Run: headless pygame with SDL's dummy video driver; simulated clock (each Clock.tick advances the game by its frame time, no real sleeping); random seed 0; keys injected as events and as key.get_pressed() state; no mouse input.
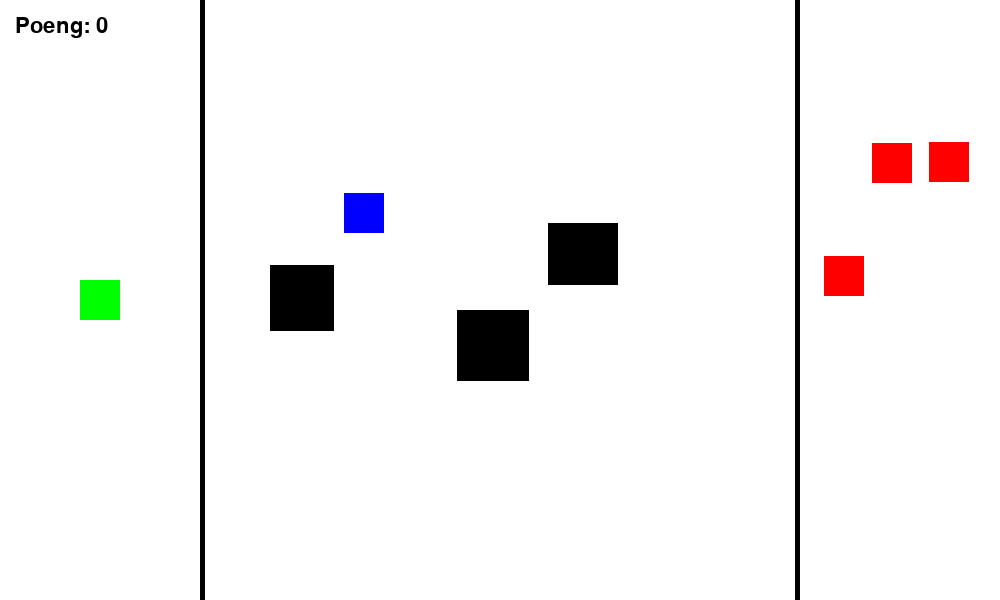
Frame 1 of 2 · flips 1–60 · no input
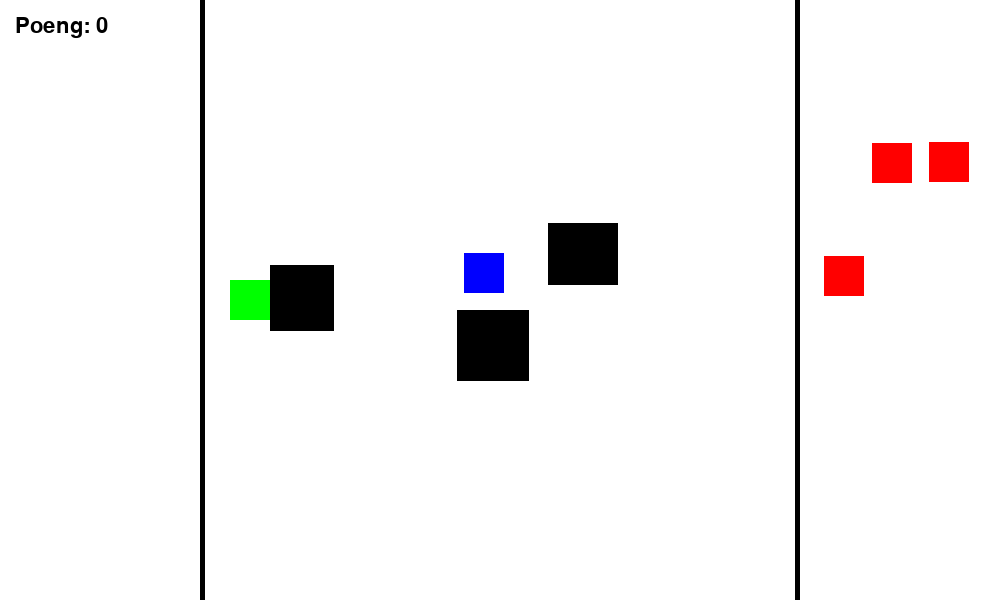
Frame 2 of 2 · flips 61–180 · tapped SPACE, RETURN · held RIGHT (→), D (game ended)

The pygame program that drew these frames:

import pygame as pg
import random

WIDTH = 1000
HEIGHT = 600
SIZE = (WIDTH, HEIGHT)

BLACK = (0,0,0)
WHITE = (255,255,255)
RED = (255,0,0)
GREEN = (0,255,0)
BLUE = (0,0,255)

FPS = 60

pg.init()

pg.display.set_caption('Manic Mansion')

minplus = [-1,1]

surface = pg.display.set_mode(SIZE)

clock = pg.time.Clock()

run = True
poeng = 0

font = pg.font.SysFont("Arial", 32)

def vis_poeng(tekst):
    textImg = font.render(tekst, True, BLACK)
    surface.blit(textImg, (15, 15))

class Objekt:
    def __init__(self):
        self.w = 40
        self.h = 40
        
    def tegn(self):
        pg.draw.rect(surface, self.farge, (self.x,self.y,self.w,self.h))
    
    def beveg_x(self):
        self.x += self.vx
    
    def beveg_y(self):
        self.y += self.vy

class Spiller(Objekt):
    def __init__(self):
        super().__init__()
        self.farge = GREEN
        self.x = 100-(self.w/2)
        self.y = (HEIGHT/2)-(self.h/2)
        self.bare = False
        

class Spokelse(Objekt):
    def __init__(self):
        super().__init__()
        self.farge = BLUE
        self.vx = minplus[random.randint(0,1)] * 4
        self.vy = minplus[random.randint(0,1)] * 2
        self.x = random.randint(250,750)
        self.y = random.randint(0,HEIGHT-self.h)

class Hindring(Objekt):
    def __init__(self):
        self.farge = BLACK
        self.w = random.randint(40,80)
        self.h = random.randint(40,80)
        self.x = random.randint(250,750-self.w)
        self.y = random.randint(0,HEIGHT-self.h)

class Sau(Objekt):
    def __init__(self):
        super().__init__()
        self.farge = RED
        self.x = random.randint(800, 1000-self.w)
        self.y = random.randint(0, 600-self.h)
        
        
    

spiller = Spiller()
hindringer = [Hindring(), Hindring(), Hindring()]
sauer = [Sau(),Sau(),Sau()]
spokelser = [Spokelse()]



while run:
    clock.tick(FPS)
    
    keys = pg.key.get_pressed()
    
    for event in pg.event.get():
        if event.type == pg.QUIT:
            run = False
    
    surface.fill(WHITE)
    
    pg.draw.rect(surface, BLACK, (200,0,5,600))
    pg.draw.rect(surface, BLACK, (795,0,5,600))
    
    if keys[pg.K_RIGHT]:
        if spiller.bare == False:
            spiller.vx = 5
        else:
            spiller.vx = 2.5
        spiller.beveg_x()
    if keys[pg.K_LEFT]:
        if spiller.bare == False:
            spiller.vx = -5
        else:
            spiller.vx = -2.5
        spiller.beveg_x()
    if keys[pg.K_DOWN]:
        if spiller.bare == False:
            spiller.vy = 3
        else:
            spiller.vy = 1.5
        spiller.beveg_y()
    if keys[pg.K_UP]:
        if spiller.bare == False:
            spiller.vy = -3
        else:
            spiller.vy = -1.5
        spiller.beveg_y()
    
    if spiller.x >= WIDTH-spiller.w:
        spiller.x = WIDTH-spiller.w
    if spiller.x <= 0:
        spiller.x = 0
    if spiller.y >= HEIGHT-spiller.h:
        spiller.y = HEIGHT-spiller.h
    if spiller.y <= 0:
        spiller.y = 0
    
    if spiller.bare == True:
        spiller.farge = RED
        if spiller.x <= 195-spiller.w:
            spiller.bare = False
            spiller.farge = GREEN
            spokelser.append(Spokelse())
            hindringer.append(Hindring())
            sauer.append(Sau())
            poeng += 1
    
    spiller.tegn()
    
    
    for spokelse in spokelser:
        spokelse.tegn()
        spokelse.beveg_x()
        spokelse.beveg_y()
        
        if spokelse.y <= spiller.y <= spokelse.y + spokelse.h and spokelse.x <= spiller.x <= spokelse.x + spokelse.w:
            run = False
        if spokelse.y <= spiller.y+spiller.h <= spokelse.y + spokelse.h and spokelse.x <= spiller.x <= spokelse.x + spokelse.w:
            run = False
        if spokelse.y <= spiller.y <= spokelse.y + spokelse.h and spokelse.x <= spiller.x+spiller.w <= spokelse.x + spokelse.w:
            run = False
        if spokelse.y <= spiller.y+spiller.h <= spokelse.y + spokelse.h and spokelse.x <= spiller.x+spiller.w <= spokelse.x + spokelse.w:
            run = False
    
    
        if spokelse.x >= 795-spokelse.w or spokelse.x <= 205:
            spokelse.vx *= -1
        if spokelse.y >= 600-spokelse.h or spokelse.y <= 0:
            spokelse.vy *= -1
    
    for hindring in hindringer:
        hindring.tegn()
        
        if hindring.y <= spiller.y <= hindring.y + hindring.h and hindring.x <= spiller.x <= hindring.x + hindring.w:
            run = False
        if hindring.y <= spiller.y+spiller.h <= hindring.y + hindring.h and hindring.x <= spiller.x <= hindring.x + hindring.w:
            run = False
        if hindring.y <= spiller.y <= hindring.y + hindring.h and hindring.x <= spiller.x+spiller.w <= hindring.x + hindring.w:
            run = False
        if hindring.y <= spiller.y+spiller.h <= hindring.y + hindring.h and hindring.x <= spiller.x+spiller.w <= hindring.x + hindring.w:
            run = False
        
    for sau in sauer:
        sau.tegn()
        
        
        if spiller.bare == False:
            if sau.y <= spiller.y <= sau.y + sau.h and sau.x <= spiller.x <= sau.x + sau.w:
                sau.x = -WIDTH
                spiller.bare = True
            if sau.y <= spiller.y+spiller.h <= sau.y + sau.h and sau.x <= spiller.x <= sau.x + sau.w:
                sau.x = -WIDTH
                spiller.bare = True
            if sau.y <= spiller.y <= sau.y + sau.h and sau.x <= spiller.x+spiller.w <= sau.x + sau.w:
                sau.x = -WIDTH
                spiller.bare = True
            if sau.y <= spiller.y+spiller.h <= sau.y + sau.h and sau.x <= spiller.x+spiller.w <= sau.x + sau.w:
                sau.x = -WIDTH
                spiller.bare = True
                
        elif spiller.bare == True:
            if sau.y <= spiller.y <= sau.y + sau.h and sau.x <= spiller.x <= sau.x + sau.w:
                run = False
            if sau.y <= spiller.y+spiller.h <= sau.y + sau.h and sau.x <= spiller.x <= sau.x + sau.w:
                run = False
            if sau.y <= spiller.y <= sau.y + sau.h and sau.x <= spiller.x+spiller.w <= sau.x + sau.w:
                run = False
            if sau.y <= spiller.y+spiller.h <= sau.y + sau.h and sau.x <= spiller.x+spiller.w <= sau.x + sau.w:
                run = False
        
            
    vis_poeng(f"Poeng: {poeng}")
    pg.display.flip()
    
    
pg.quit()
print(f"Du endte med {poeng} poeng")
